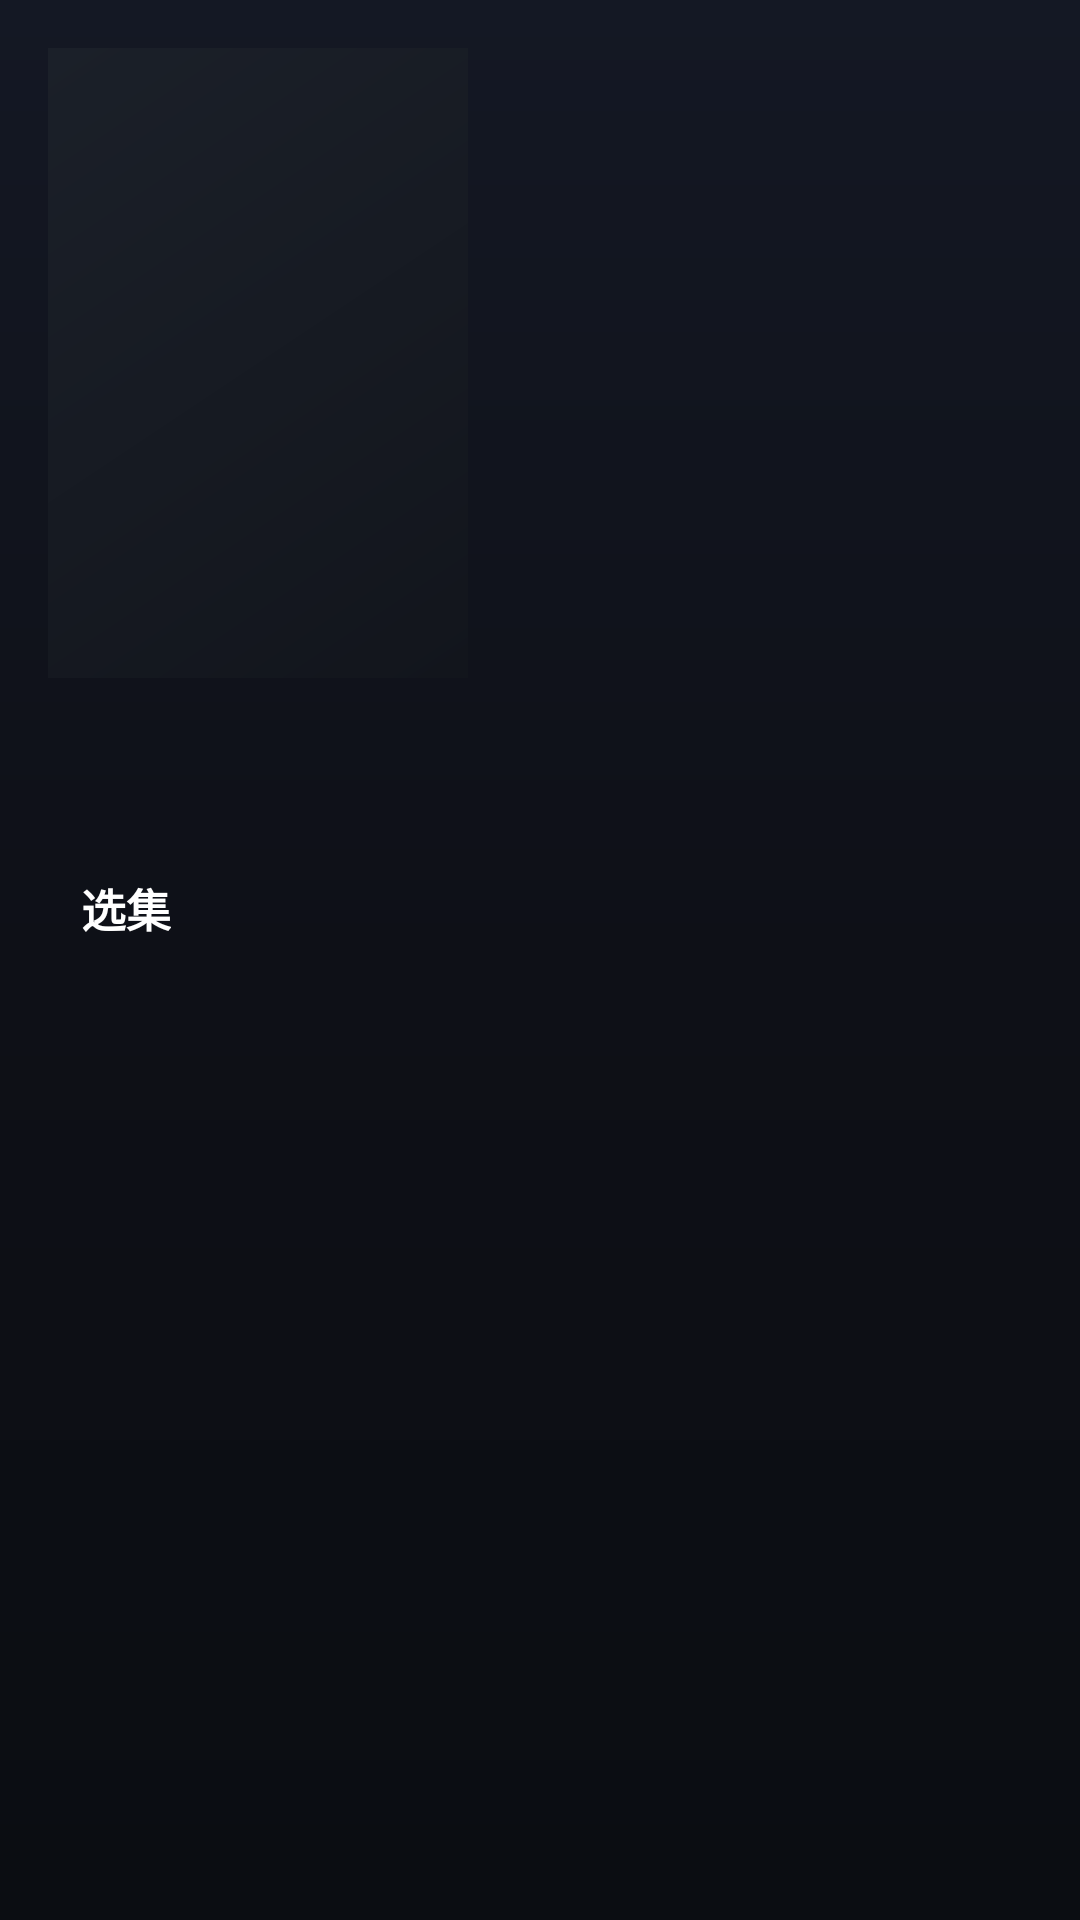

Write the Android layout XML for this screen, with the resource values it uses.
<!-- AndroidManifest.xml: application theme Theme.MayiTV -->
<!-- res/layout/activity_detail.xml -->
<?xml version="1.0" encoding="utf-8"?>
<androidx.core.widget.NestedScrollView xmlns:android="http://schemas.android.com/apk/res/android"
    android:layout_width="match_parent"
    android:layout_height="match_parent"
    android:background="@drawable/bg_gradient">

    <LinearLayout
        android:layout_width="match_parent"
        android:layout_height="wrap_content"
        android:orientation="vertical"
        android:padding="16dp">

        <LinearLayout
            android:layout_width="match_parent"
            android:layout_height="wrap_content"
            android:orientation="horizontal">

            <FrameLayout
                android:layout_width="140dp"
                android:layout_height="210dp"
                android:background="@drawable/card_bg">

                <ImageView
                    android:id="@+id/cover"
                    android:layout_width="match_parent"
                    android:layout_height="match_parent"
                    android:background="@drawable/placeholder"
                    android:scaleType="centerCrop" />
            </FrameLayout>

            <LinearLayout
                android:layout_width="0dp"
                android:layout_height="wrap_content"
                android:layout_marginStart="16dp"
                android:layout_weight="1"
                android:orientation="vertical">

                <TextView
                    android:id="@+id/title"
                    android:layout_width="match_parent"
                    android:layout_height="wrap_content"
                    android:textColor="@color/text_primary"
                    android:textSize="20sp"
                    android:textStyle="bold" />

                <TextView
                    android:id="@+id/info"
                    android:layout_width="match_parent"
                    android:layout_height="wrap_content"
                    android:layout_marginTop="10dp"
                    android:lineSpacingExtra="3dp"
                    android:textColor="@color/text_secondary"
                    android:textSize="13sp" />
            </LinearLayout>
        </LinearLayout>

        <TextView
            android:id="@+id/desc"
            android:layout_width="match_parent"
            android:layout_height="wrap_content"
            android:layout_marginTop="14dp"
            android:lineSpacingExtra="3dp"
            android:textColor="@color/text_secondary"
            android:textSize="13sp" />

        <HorizontalScrollView
            android:layout_width="match_parent"
            android:layout_height="wrap_content"
            android:layout_marginTop="16dp"
            android:scrollbars="none">

            <LinearLayout
                android:id="@+id/sources"
                android:layout_width="wrap_content"
                android:layout_height="wrap_content"
                android:orientation="horizontal" />
        </HorizontalScrollView>

        <LinearLayout
            android:layout_width="match_parent"
            android:layout_height="wrap_content"
            android:layout_marginTop="18dp"
            android:gravity="center_vertical"
            android:orientation="horizontal">

            <View
                android:layout_width="3dp"
                android:layout_height="16dp"
                android:background="@drawable/section_bar" />

            <TextView
                style="@style/SectionTitle"
                android:layout_width="wrap_content"
                android:layout_height="wrap_content"
                android:layout_marginStart="8dp"
                android:text="选集" />
        </LinearLayout>

        <androidx.recyclerview.widget.RecyclerView
            android:id="@+id/episodes"
            android:layout_width="match_parent"
            android:layout_height="wrap_content"
            android:layout_marginTop="8dp"
            android:nestedScrollingEnabled="false" />
    </LinearLayout>
</androidx.core.widget.NestedScrollView>
<!-- resources referenced by this layout -->
<resources>
  <color name="text_primary">#FFFFFF</color>
  <color name="text_secondary">#9AA2B1</color>
  <!-- drawable bg_gradient (drawable) -->
  <?xml version="1.0" encoding="utf-8"?>
  <shape xmlns:android="http://schemas.android.com/apk/res/android" android:shape="rectangle">
      <gradient
          android:angle="270"
          android:startColor="#141824"
          android:centerColor="#0E1017"
          android:endColor="@color/bg" />
  </shape>
  <!-- drawable card_bg (drawable) -->
  <?xml version="1.0" encoding="utf-8"?>
  <selector xmlns:android="http://schemas.android.com/apk/res/android">
      <item android:state_focused="true">
          <shape android:shape="rectangle">
              <solid android:color="@color/surface_hl" />
              <corners android:radius="14dp" />
          </shape>
      </item>
      <item>
          <shape android:shape="rectangle">
              <solid android:color="@color/surface" />
              <corners android:radius="14dp" />
          </shape>
      </item>
  </selector>
  <!-- drawable placeholder (drawable) -->
  <?xml version="1.0" encoding="utf-8"?>
  <shape xmlns:android="http://schemas.android.com/apk/res/android" android:shape="rectangle">
      <gradient
          android:angle="315"
          android:startColor="#1B2029"
          android:endColor="#12151C" />
  </shape>
  <style name="SectionTitle">
          <item name="android:textColor">@color/text_primary</item>
          <item name="android:textSize">15sp</item>
          <item name="android:textStyle">bold</item>
      </style>
  <style name="Theme.MayiTV" parent="Theme.MaterialComponents.NoActionBar">
          <item name="colorPrimary">@color/accent</item>
          <item name="colorPrimaryDark">@color/bg</item>
          <item name="colorAccent">@color/accent</item>
          <item name="android:windowBackground">@color/bg</item>
          <item name="android:statusBarColor">@color/bg</item>
          <item name="android:navigationBarColor">@color/bg</item>
      </style>
  <color name="bg">#0B0D12</color>
  <color name="surface_hl">#1F242F</color>
  <color name="surface">#161A22</color>
  <color name="accent">#F5B942</color>
</resources>
